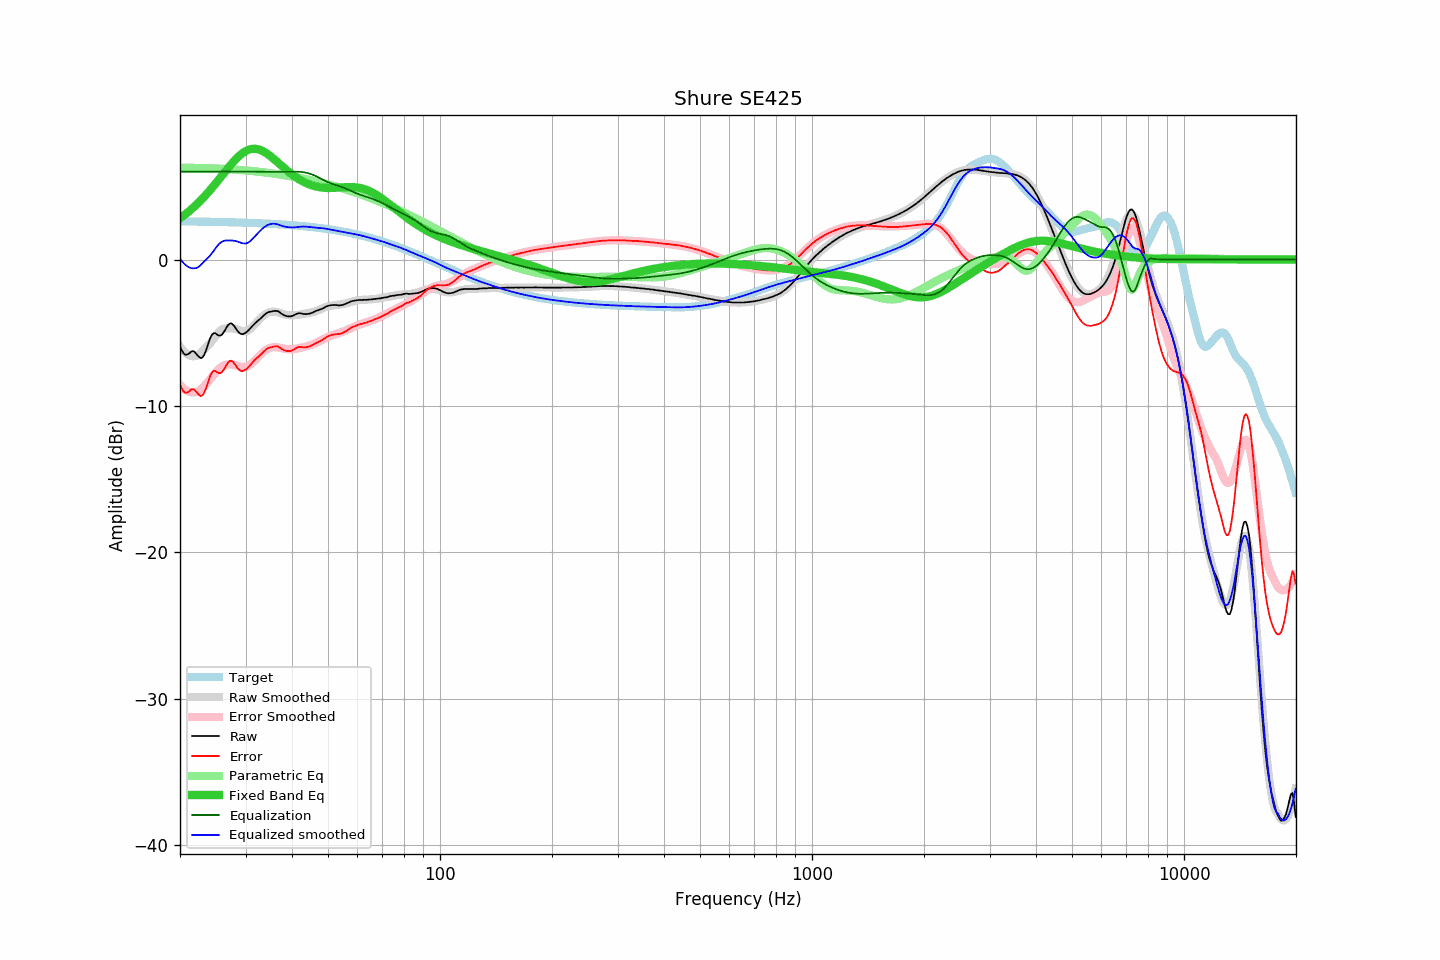

Values plotted in this chart, from the file beside it:
frequency, raw, error, smoothed, error_smoothed, equalization, parametric_eq, equalized_raw, equalized_smoothed, target
20.00, -5.93, -8.54, -5.94, -8.54, 6.00, 2.82, 0.07, 0.06, 2.61
20.20, -6.18, -8.78, -6.09, -8.67, 6.00, 2.90, -0.18, -0.09, 2.61
20.40, -6.37, -8.97, -6.22, -8.77, 6.00, 2.98, -0.37, -0.22, 2.61
20.61, -6.48, -9.09, -6.33, -8.86, 6.00, 3.06, -0.48, -0.33, 2.60
20.81, -6.50, -9.10, -6.42, -8.94, 6.00, 3.15, -0.50, -0.42, 2.60
21.02, -6.46, -9.06, -6.49, -9.00, 6.00, 3.24, -0.46, -0.49, 2.60
21.23, -6.39, -8.99, -6.55, -9.04, 6.00, 3.33, -0.39, -0.55, 2.60
21.44, -6.28, -8.88, -6.58, -9.07, 6.00, 3.43, -0.28, -0.58, 2.60
21.66, -6.25, -8.84, -6.60, -9.08, 6.00, 3.52, -0.25, -0.60, 2.60
21.87, -6.30, -8.90, -6.60, -9.07, 6.00, 3.62, -0.30, -0.60, 2.60
22.09, -6.43, -9.02, -6.58, -9.05, 6.00, 3.73, -0.43, -0.58, 2.59
22.31, -6.56, -9.15, -6.54, -9.01, 6.00, 3.83, -0.56, -0.54, 2.59
22.54, -6.67, -9.26, -6.46, -8.94, 6.00, 3.94, -0.67, -0.46, 2.59
22.76, -6.74, -9.33, -6.36, -8.85, 6.00, 4.05, -0.74, -0.36, 2.59
22.99, -6.68, -9.26, -6.25, -8.76, 6.00, 4.17, -0.68, -0.25, 2.59
23.22, -6.52, -9.10, -6.14, -8.65, 6.00, 4.28, -0.52, -0.14, 2.59
23.45, -6.26, -8.85, -6.04, -8.54, 6.00, 4.40, -0.26, -0.04, 2.58
23.69, -5.93, -8.51, -5.93, -8.41, 6.00, 4.53, 0.07, 0.07, 2.58
23.92, -5.60, -8.18, -5.82, -8.27, 6.00, 4.65, 0.40, 0.18, 2.58
24.16, -5.32, -7.89, -5.69, -8.14, 6.00, 4.78, 0.68, 0.31, 2.58
24.40, -5.12, -7.69, -5.55, -8.00, 6.00, 4.91, 0.88, 0.45, 2.58
24.65, -5.03, -7.60, -5.40, -7.86, 6.00, 5.04, 0.97, 0.60, 2.57
24.89, -5.03, -7.60, -5.25, -7.73, 6.00, 5.17, 0.97, 0.75, 2.57
25.14, -5.12, -7.69, -5.10, -7.61, 6.00, 5.31, 0.88, 0.90, 2.57
25.39, -5.18, -7.74, -4.97, -7.49, 6.00, 5.44, 0.82, 1.03, 2.57
25.65, -5.20, -7.76, -4.87, -7.39, 6.00, 5.58, 0.80, 1.13, 2.56
25.91, -5.14, -7.70, -4.79, -7.31, 6.00, 5.72, 0.86, 1.21, 2.56
26.16, -4.99, -7.55, -4.73, -7.24, 6.00, 5.86, 1.01, 1.27, 2.56
26.43, -4.83, -7.39, -4.71, -7.20, 6.00, 5.99, 1.17, 1.29, 2.56
26.69, -4.63, -7.18, -4.70, -7.17, 6.00, 6.13, 1.37, 1.30, 2.55
26.96, -4.47, -7.02, -4.69, -7.16, 6.00, 6.26, 1.53, 1.31, 2.55
27.23, -4.38, -6.93, -4.69, -7.16, 6.00, 6.39, 1.62, 1.31, 2.55
27.50, -4.36, -6.90, -4.70, -7.16, 6.00, 6.52, 1.64, 1.30, 2.55
27.77, -4.45, -6.99, -4.71, -7.17, 6.00, 6.65, 1.55, 1.29, 2.54
28.05, -4.59, -7.13, -4.72, -7.20, 6.00, 6.77, 1.41, 1.28, 2.54
28.33, -4.75, -7.28, -4.75, -7.23, 6.00, 6.88, 1.25, 1.25, 2.54
28.62, -4.89, -7.43, -4.78, -7.27, 6.00, 6.99, 1.11, 1.22, 2.53
28.90, -5.02, -7.55, -4.82, -7.30, 6.00, 7.09, 0.98, 1.18, 2.53
29.19, -5.08, -7.60, -4.86, -7.32, 6.00, 7.19, 0.92, 1.14, 2.53
29.48, -5.10, -7.62, -4.89, -7.33, 6.00, 7.27, 0.90, 1.11, 2.52
29.78, -5.05, -7.57, -4.90, -7.33, 6.00, 7.35, 0.95, 1.10, 2.52
30.08, -4.99, -7.50, -4.90, -7.32, 6.00, 7.41, 1.01, 1.10, 2.52
30.38, -4.90, -7.41, -4.86, -7.29, 6.00, 7.46, 1.10, 1.14, 2.51
30.68, -4.79, -7.29, -4.80, -7.23, 6.00, 7.51, 1.21, 1.20, 2.51
30.99, -4.67, -7.17, -4.71, -7.16, 6.00, 7.54, 1.33, 1.29, 2.50
31.30, -4.54, -7.04, -4.60, -7.06, 6.00, 7.56, 1.46, 1.40, 2.50
31.61, -4.43, -6.92, -4.48, -6.96, 6.00, 7.56, 1.57, 1.52, 2.49
31.93, -4.32, -6.81, -4.36, -6.85, 6.00, 7.56, 1.68, 1.64, 2.49
32.24, -4.23, -6.71, -4.24, -6.74, 6.00, 7.54, 1.77, 1.76, 2.49
32.57, -4.13, -6.61, -4.12, -6.62, 6.00, 7.52, 1.87, 1.88, 2.48
32.89, -4.04, -6.51, -4.02, -6.51, 6.00, 7.48, 1.96, 1.98, 2.48
33.22, -3.93, -6.40, -3.92, -6.40, 6.00, 7.43, 2.07, 2.08, 2.47
33.55, -3.83, -6.29, -3.82, -6.30, 6.00, 7.38, 2.17, 2.18, 2.47
33.89, -3.73, -6.19, -3.74, -6.21, 6.00, 7.31, 2.27, 2.26, 2.46
34.23, -3.65, -6.10, -3.67, -6.14, 6.00, 7.24, 2.35, 2.33, 2.46
34.57, -3.59, -6.04, -3.62, -6.08, 6.00, 7.16, 2.41, 2.38, 2.45
34.92, -3.57, -6.01, -3.58, -6.04, 6.00, 7.08, 2.43, 2.42, 2.44
35.27, -3.55, -5.99, -3.56, -6.01, 6.00, 6.99, 2.45, 2.44, 2.44
35.62, -3.52, -5.95, -3.55, -5.99, 6.00, 6.90, 2.48, 2.45, 2.43
35.97, -3.51, -5.93, -3.56, -5.98, 6.00, 6.81, 2.49, 2.44, 2.43
... 635 more rows
